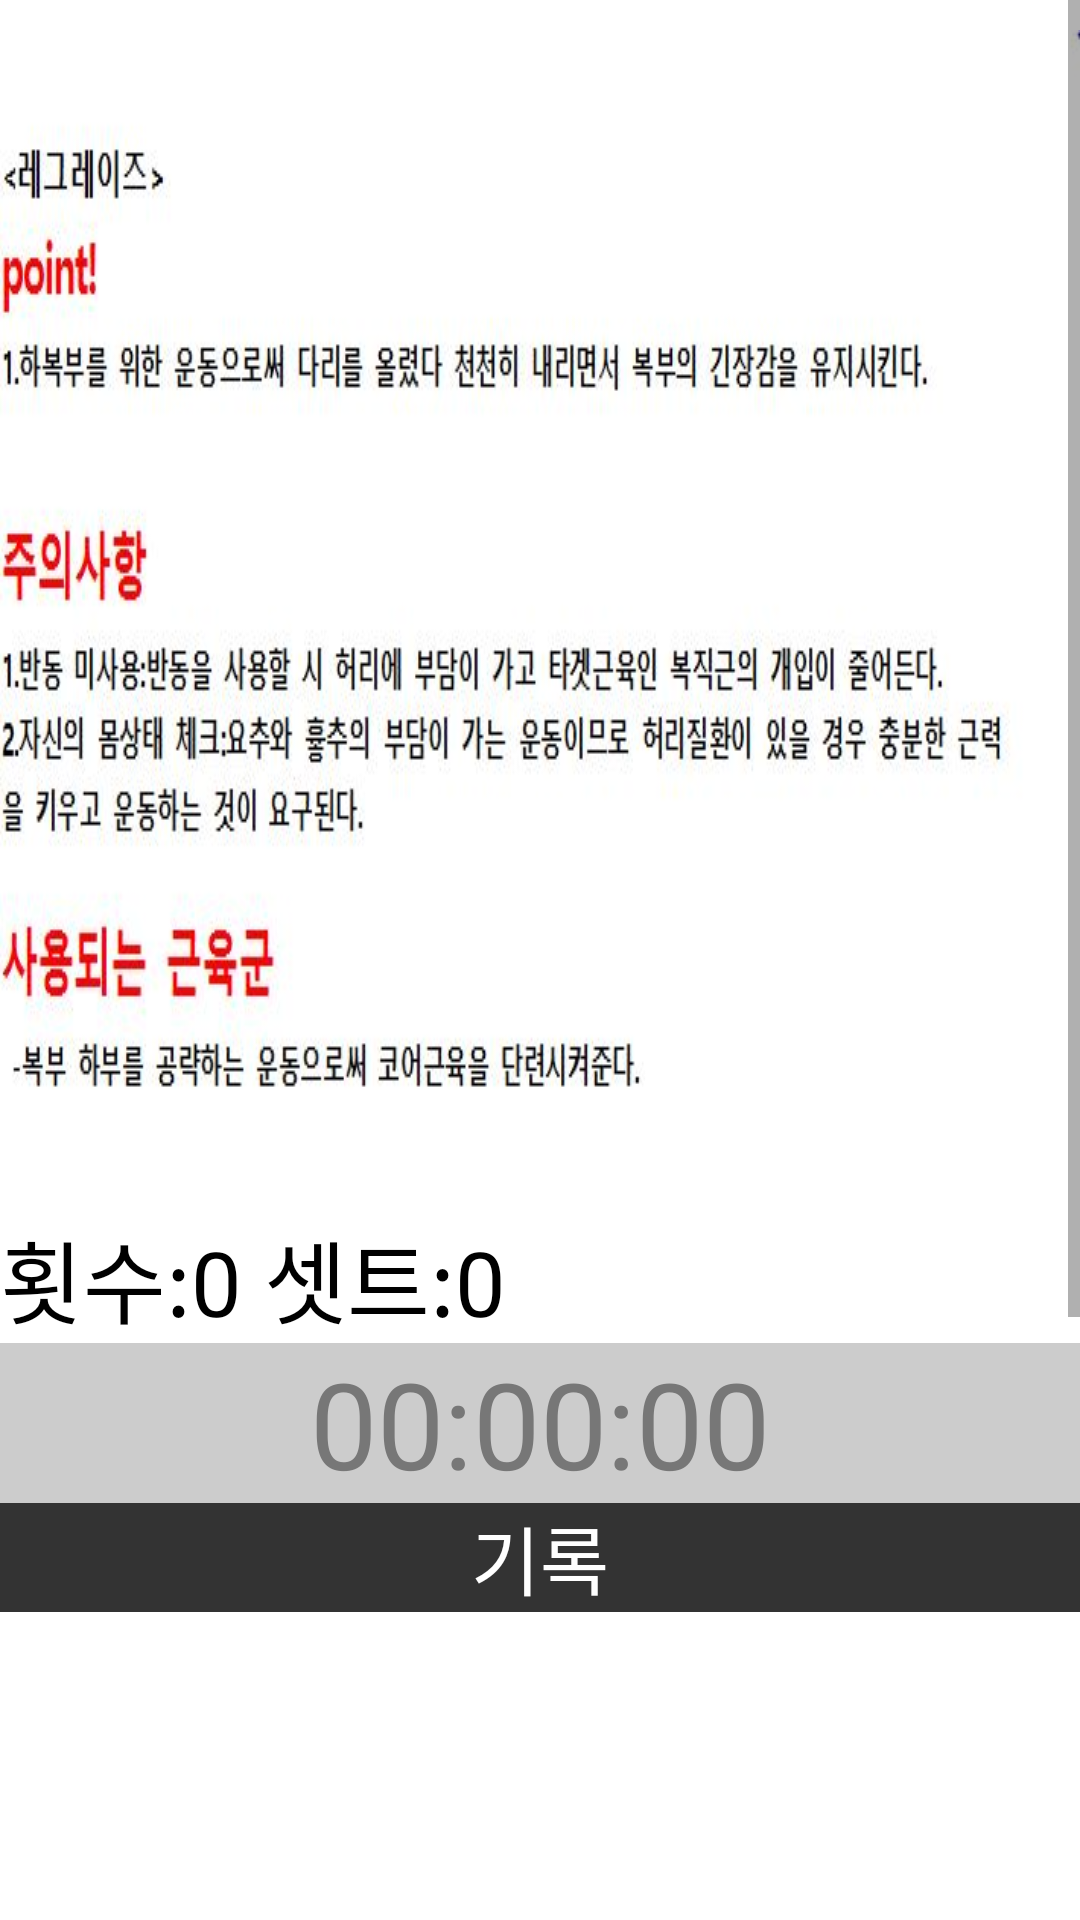

Here is an Android app screen rendered from its layout file. Give the layout XML and the strings, colors and styles it references.
<!-- AndroidManifest.xml: application theme Theme.AppCompat.Light.NoActionBar -->
<!-- res/layout/activity_leg_raise.xml -->
<?xml version="1.0" encoding="utf-8"?>
<LinearLayout xmlns:android="http://schemas.android.com/apk/res/android"
    xmlns:app="http://schemas.android.com/apk/res-auto"
    android:layout_width="fill_parent"
    android:layout_height="fill_parent"
    android:orientation="vertical" >

    <ScrollView
        android:layout_width="match_parent"
        android:layout_height="match_parent">

        <LinearLayout
            android:layout_width="match_parent"
            android:layout_height="wrap_content"
            android:background="@color/maBackGround"
            android:orientation="vertical">

            <LinearLayout
                android:layout_width="match_parent"
                android:layout_height="match_parent"
                android:layout_marginBottom="40dp"
                android:layout_marginTop="10dp"
                android:layout_weight="0.57"
                android:orientation="horizontal">

                <ImageView
                    android:id="@+id/imageView3"
                    android:layout_width="wrap_content"
                    android:layout_height="wrap_content"
                    android:layout_weight="1"
                    android:adjustViewBounds="true"
                    android:background="@drawable/legraise" />
            </LinearLayout>

            <TextView
                android:id="@+id/countTv"
                android:layout_width="match_parent"
                android:layout_height="wrap_content"
                android:layout_weight="0.57"
                android:text="횟수:0 셋트:0"
                android:textColor="@color/maFont"
                android:textSize="30sp" />

            <TextView
                android:id="@+id/time_out"
                android:layout_width="fill_parent"
                android:layout_height="wrap_content"
                android:background="#cccccc"
                android:gravity="center"
                android:text="00:00:00"
                android:textColor="#777777"
                android:textSize="40sp" />

            <TextView
                android:id="@+id/textView6"
                android:layout_width="fill_parent"
                android:layout_height="wrap_content"
                android:background="#333333"
                android:gravity="center"
                android:text="기록"
                android:textColor="#ffffff"
                android:textSize="25sp" />

            <TextView
                android:id="@+id/record"
                android:layout_width="fill_parent"
                android:layout_height="300dp"
                android:padding="10dp"
                android:textColor="@color/maFont"
                android:textSize="20sp" />

            <LinearLayout
                android:layout_width="fill_parent"
                android:layout_height="wrap_content">

                <Button
                    android:id="@+id/btn_start"
                    android:layout_width="0px"
                    android:layout_height="wrap_content"
                    android:layout_weight="1"
                    android:onClick="myOnClick"
                    android:text="시작"
                    android:textColor="@color/maFont" />

                <Button
                    android:id="@+id/btn_rec"
                    android:layout_width="0px"
                    android:layout_height="wrap_content"
                    android:layout_weight="1"
                    android:enabled="false"
                    android:onClick="myOnClick"
                    android:text="기록"

                    android:textColor="@color/maFont" />
            </LinearLayout>

            <LinearLayout
                android:layout_width="match_parent"
                android:layout_height="match_parent"
                android:layout_weight="1">

                <Button
                    android:id="@+id/saveBut5"
                    android:layout_width="wrap_content"
                    android:layout_height="wrap_content"
                    android:layout_weight="1"
                    android:enabled="false"

                    android:text="저   장   하   기"
                    android:textColor="@color/maFont"
                    android:visibility="visible" />

                <Button
                    android:id="@+id/mainBut5"
                    android:layout_width="wrap_content"
                    android:layout_height="wrap_content"
                    android:layout_weight="1"
                    android:enabled="false"

                    android:text="처  음  으  로"
                    android:textColor="@color/maFont"
                    android:visibility="visible" />

            </LinearLayout>

        </LinearLayout>
    </ScrollView>
</LinearLayout>
<!-- resources referenced by this layout -->
<resources>
  <color name="maBackGround">#FFFFFF</color>
  <color name="maFont">#000000</color>
  <!-- drawable legraise: jpg bitmap (drawable, 46134 bytes) -->
</resources>
